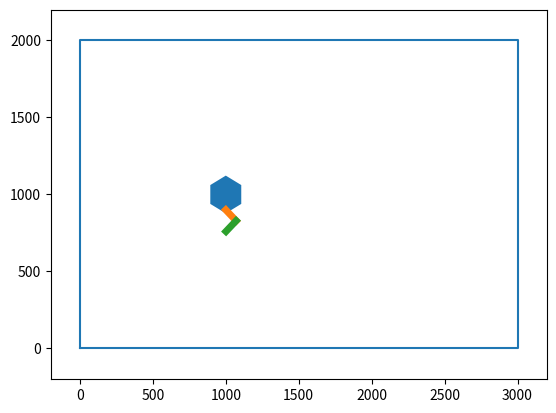

Recreate this plot in Python.
import matplotlib
matplotlib.use('Agg')
import matplotlib.pyplot as plt
import numpy as np

TABLE_SIZE = {'x': 3000, 'y': 2000}
ROBOT_SIZE = 245
ARM_LENGTHS = (100, 98)
ARM_OFFSET = {'x': -100, 'y': 0, 'a': np.pi}

def discrete_circle(center, radius, samples, offset=0):
    return [center[0] + radius * np.cos(2 * np.pi * i / samples + offset) for i in range(samples)],\
           [center[1] + radius * np.sin(2 * np.pi * i / samples + offset) for i in range(samples)]

def rectangle(a, b):
    return [a[0], b[0], b[0], a[0]], [a[1], a[1], b[1], b[1]]

def rot(angle):
    return np.array([[np.cos(angle), -np.sin(angle)],
                     [np.sin(angle), np.cos(angle)]])

def lever(length, angle):
    return length * np.array([np.cos(angle), np.sin(angle)])

def draw_link(ax, x0, x1, thickness=5):
    ax.plot([x0[0], x1[0]], [x0[1], x1[1]], linewidth=thickness)

def draw_polygon(ax, polygon, fill=True):
    x, y = polygon
    x.append(x[0])
    y.append(y[0])
    if fill: ax.fill(x, y)
    else:    ax.plot(x, y)

def draw_base(ax, pose, robot_size):
    draw_polygon(ax, discrete_circle((pose['x'], pose['y']), robot_size / 2, 6, pose['a']))

def draw_arm(ax, pose, arm, arm_offset):
    shoulder = np.array([pose['x'], pose['y']]) + rot(pose['a']) @ [arm_offset['x'], arm_offset['y']]
    elbow = shoulder + lever(ARM_LENGTHS[0], pose['a'] + arm_offset['a'] + arm['a'])
    hand = elbow + lever(ARM_LENGTHS[1], pose['a'] + arm_offset['a'] + arm['a'] + arm['b'])

    draw_link(ax, shoulder, elbow)
    draw_link(ax, elbow, hand)

def draw_robot(ax, pose={'x': 0, 'y': 0, 'a': 0}, arm={'a': 0, 'b': 0}):
    draw_base(ax, pose, ROBOT_SIZE)
    draw_arm(ax, pose, arm, ARM_OFFSET)

def draw_table(margin=200):
    fig, ax = plt.subplots()
    ax.set_xlim((- margin, TABLE_SIZE['x'] + margin))
    ax.set_ylim((- margin, TABLE_SIZE['y'] + margin))
    draw_polygon(ax, rectangle((0, 0), (TABLE_SIZE['x'], TABLE_SIZE['y'])), fill=False)
    return fig, ax

fig, ax = draw_table()
draw_robot(ax, {'x': 1000, 'y': 1000, 'a': np.pi/2}, {'a': np.pi/4, 'b': -np.pi/2})
fig.savefig("test.png")
